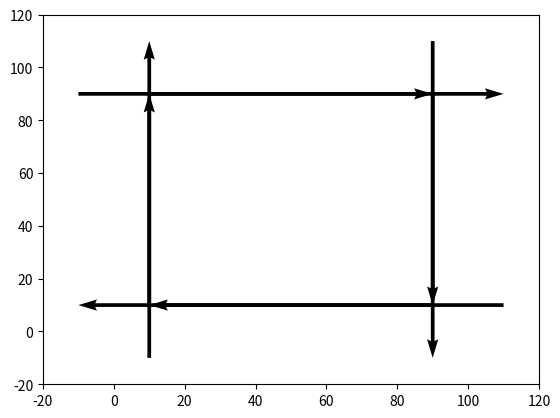

Reproduce this figure in Python.
import matplotlib.pyplot as plt
import numpy as np

fig,ax = plt.subplots()
# #A起点坐标(1,2)，终点坐标（6，8）
# A_START=[1,2]
# A_END=[6,8]

# #A起点坐标(0,8)，终点坐标（6，1）
# B_START=[0,8]
# B_END=[6,1]


# X=[A_START[0],B_START[0]]
# Y=[A_START[1],B_START[1]]

# U=[A_END[0]-A_START[0],B_END[0]-B_START[0]]
# V=[A_END[1]-A_START[1],B_END[1]-B_START[1]]

ST_X = [10,110,90,90,-10,90,10,10]
ST_Y = [10,10,110,10,90,90,-10,90]
ED_X = [10,10,90,-10,90,90,10,110]
ED_Y = [110,10,10,10,90,-10,90,90]

U = []
V = []
X = ST_X
Y = ST_Y
for i in range(len(ST_X)):
    U.append(ED_X[i] - ST_X[i])
    V.append(ED_Y[i] - ST_Y[i])

U = np.array(U)
V = np.array(V)
X = np.array(X)
Y = np.array(Y)


ax.quiver(X,Y,U,V,angles='xy', scale_units='xy', scale=1)
ax.set_xlim([-20, 120])
ax.set_ylim([-20, 120])
plt.show()